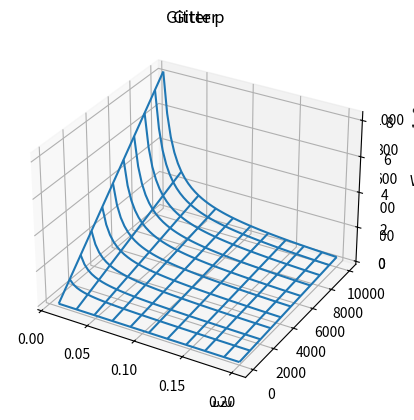
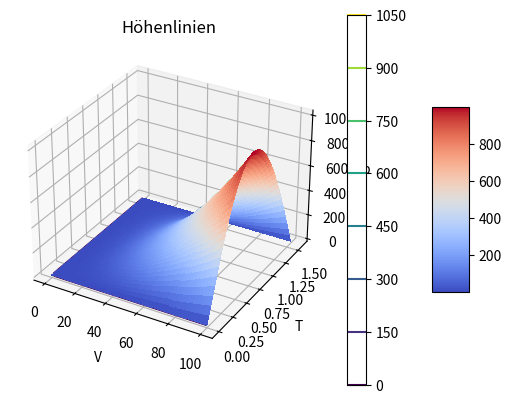
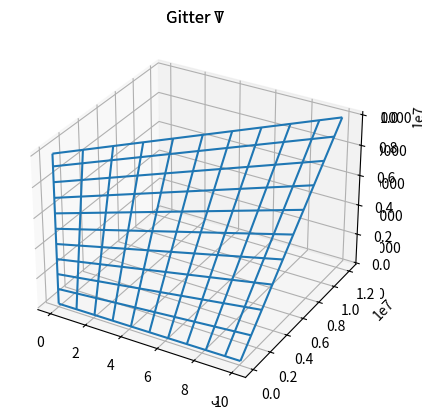

The matplotlib source for these figures, in order:
import numpy as np
import matplotlib.pyplot as plt
from matplotlib import cm

# Teilaufgabe a


g = 9.81


def W(v0, alpha):
    return (v0 ** 2 * np.sin(2 * alpha)) / g


[v0, alpha] = np.meshgrid(np.linspace(0, 100), np.linspace(0, np.pi / 2))

W = W(v0, alpha)


## Wireframe

fig = plt.figure(1)
ax = fig.add_subplot(111, projection="3d")
ax.plot_wireframe(v0, alpha, W, rstride=5, cstride=5)

plt.title("Gitter")
ax.set_xlabel("v0")
ax.set_ylabel("alpha")
ax.set_zlabel("W")

plt.show()


## Surfaceplot

fig = plt.figure(2)
ax = fig.add_subplot(111, projection="3d")
surf = ax.plot_surface(v0, alpha, W, cmap=cm.coolwarm, linewidth=0, antialiased=False)

fig.colorbar(surf, shrink=0.5, aspect=5)

plt.title("Colored Surface")
ax.set_xlabel("v0")
ax.set_ylabel("alpha")
ax.set_zlabel("W")

plt.show()

## Höhenlinien
cont = plt.contour(v0, alpha, W)

plt.colorbar(cont)
plt.title("Höhenlinien")
plt.xlabel("v0")
plt.ylabel("alpha")

plt.show()

### get max value
xmax, ymax = np.unravel_index(np.argmax(W), W.shape)
max = (v0[xmax, ymax], alpha[xmax, ymax], W.max())

### print alpha value for maximum W
print(max[1])
### you get the highest W with an alpha of 0.7693696294505615 (angle is in rad)


# Teilaufgabe b

R = 8.31


def p_func(V, T):
    return (R * T) / V


def V_func(p, T):
    return (R * T) / p


def T_func(p, V):
    return (p * V) / R


## Wireframe

### p
[V, T] = np.meshgrid(np.linspace(0.01, 0.2), np.linspace(0, 1e4))
# Hier kann V nicht 0 sein, da durch V geteilt wird.
p = p_func(V, T)
fig = plt.figure(1)
ap = fig.add_subplot(111, projection="3d")
ap.plot_wireframe(V, T, p, rstride=5, cstride=5)

plt.title("Gitter p")
ax.set_xlabel("V")
ax.set_ylabel("T")
ax.set_zlabel("p")

plt.show()

### V
[p, T] = np.meshgrid(np.linspace(10 ** 4, 10 ** 5), np.linspace(0, 1e4))
V = V_func(p, T)
fig = plt.figure(20)
ap = fig.add_subplot(111, projection="3d")
ap.plot_wireframe(V, T, p, rstride=5, cstride=5)

plt.title("Gitter V")
ax.set_xlabel("V")
ax.set_ylabel("T")
ax.set_zlabel("p")

plt.show()

### T
[p, V] = np.meshgrid(np.linspace(10e4, 10e6), np.linspace(0, 10))
T = T_func(p, V)
fig = plt.figure(20)
ap = fig.add_subplot(111, projection="3d")
ap.plot_wireframe(V, T, p, rstride=5, cstride=5)

plt.title("Gitter T")
ax.set_xlabel("V")
ax.set_ylabel("T")
ax.set_zlabel("p")

plt.show()
